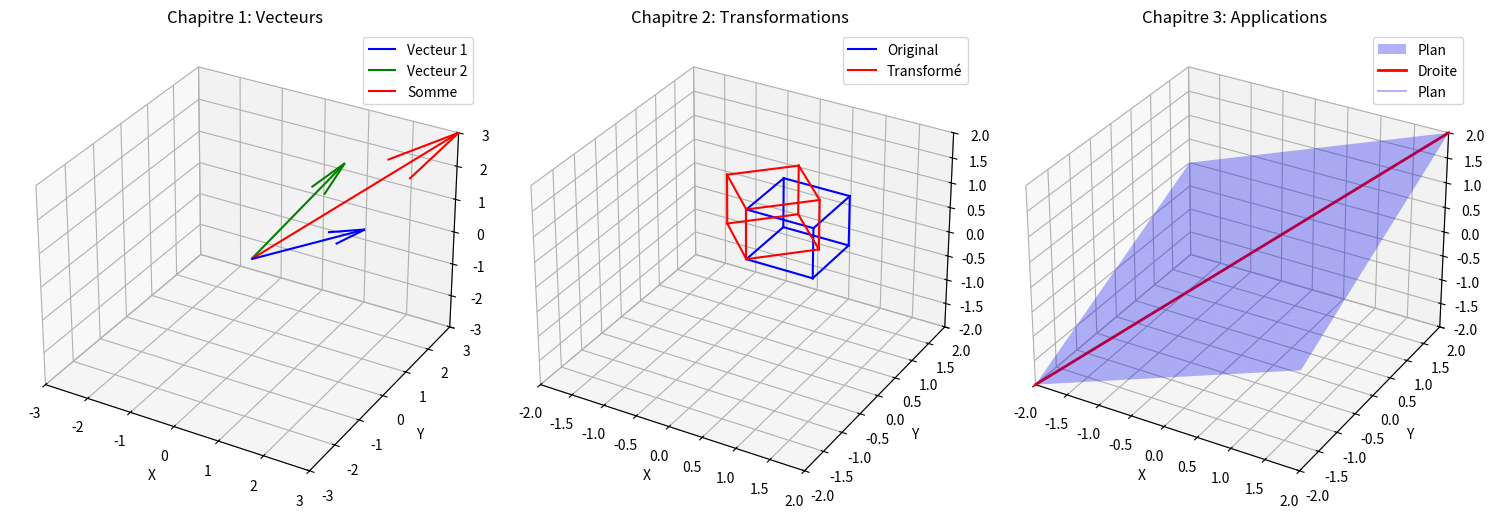

Python code for this plot:
import numpy as np
import matplotlib.pyplot as plt
from mpl_toolkits.mplot3d import Axes3D

class AlgebreLineaire3D:
    def __init__(self):
        self.fig = plt.figure(figsize=(15, 5))
        
    def chapitre1_vecteurs(self):
        """Chapitre 1: Visualisation des vecteurs"""
        ax = self.fig.add_subplot(131, projection='3d')
        ax.set_title("Chapitre 1: Vecteurs")
        
        # Définir les vecteurs
        v1 = np.array([2, 1, 1])
        v2 = np.array([1, 2, 2])
        v_sum = v1 + v2
        
        # Dessiner les vecteurs avec quiver
        ax.quiver(0, 0, 0, v1[0], v1[1], v1[2], color='blue', label='Vecteur 1')
        ax.quiver(0, 0, 0, v2[0], v2[1], v2[2], color='green', label='Vecteur 2')
        ax.quiver(0, 0, 0, v_sum[0], v_sum[1], v_sum[2], color='red', label='Somme')
        
        ax.set_xlabel('X')
        ax.set_ylabel('Y')
        ax.set_zlabel('Z')
        ax.set_xlim([-3, 3])
        ax.set_ylim([-3, 3])
        ax.set_zlim([-3, 3])
        ax.legend()

    def chapitre2_matrices(self):
        """Chapitre 2: Visualisation des transformations matricielles"""
        ax = self.fig.add_subplot(132, projection='3d')
        ax.set_title("Chapitre 2: Transformations")
        
        # Créer des points pour un cube
        points = np.array([[0, 0, 0], [1, 0, 0], [1, 1, 0], [0, 1, 0],
                          [0, 0, 1], [1, 0, 1], [1, 1, 1], [0, 1, 1]])
        
        # Matrice de rotation
        theta = np.pi/4
        R = np.array([[np.cos(theta), -np.sin(theta), 0],
                     [np.sin(theta), np.cos(theta), 0],
                     [0, 0, 1]])
        
        # Appliquer la rotation
        rotated_points = points @ R.T
        
        # Dessiner les cubes
        self._draw_cube(ax, points, 'blue', 'Original')
        self._draw_cube(ax, rotated_points, 'red', 'Transformé')
        
        ax.set_xlabel('X')
        ax.set_ylabel('Y')
        ax.set_zlabel('Z')
        ax.set_xlim([-2, 2])
        ax.set_ylim([-2, 2])
        ax.set_zlim([-2, 2])
        ax.legend()

    def chapitre3_applications(self):
        """Chapitre 3: Applications géométriques"""
        ax = self.fig.add_subplot(133, projection='3d')
        ax.set_title("Chapitre 3: Applications")
        
        # Créer un plan
        x = np.linspace(-2, 2, 10)
        y = np.linspace(-2, 2, 10)
        X, Y = np.meshgrid(x, y)
        Z = 0.5 * X + 0.5 * Y
        
        # Dessiner le plan
        ax.plot_surface(X, Y, Z, alpha=0.3, color='blue', label='Plan')
        
        # Dessiner une droite
        t = np.linspace(-2, 2, 100)
        ax.plot(t, t, t, 'r-', linewidth=2, label='Droite')
        
        ax.set_xlabel('X')
        ax.set_ylabel('Y')
        ax.set_zlabel('Z')
        ax.set_xlim([-2, 2])
        ax.set_ylim([-2, 2])
        ax.set_zlim([-2, 2])
        
        # Astuce pour ajouter une légende avec plot_surface
        ax.plot([], [], [], 'b-', alpha=0.3, label='Plan')
        ax.legend()

    def _draw_cube(self, ax, points, color, label):
        """Dessiner un cube"""
        edges = [[0, 1], [1, 2], [2, 3], [3, 0],
                [4, 5], [5, 6], [6, 7], [7, 4],
                [0, 4], [1, 5], [2, 6], [3, 7]]
        
        # Dessiner la première arête avec label
        edge = edges[0]
        ax.plot3D(points[edge, 0], points[edge, 1], 
                 points[edge, 2], color=color, label=label)
        
        # Dessiner les autres arêtes sans label
        for edge in edges[1:]:
            ax.plot3D(points[edge, 0], points[edge, 1], 
                     points[edge, 2], color=color)

    def visualiser_tous_concepts(self):
        """Visualiser tous les concepts"""
        self.chapitre1_vecteurs()
        self.chapitre2_matrices()
        self.chapitre3_applications()
        plt.tight_layout()
        plt.show()

# Créer et afficher la visualisation
if __name__ == "__main__":
    visualisation = AlgebreLineaire3D()
    visualisation.visualiser_tous_concepts()